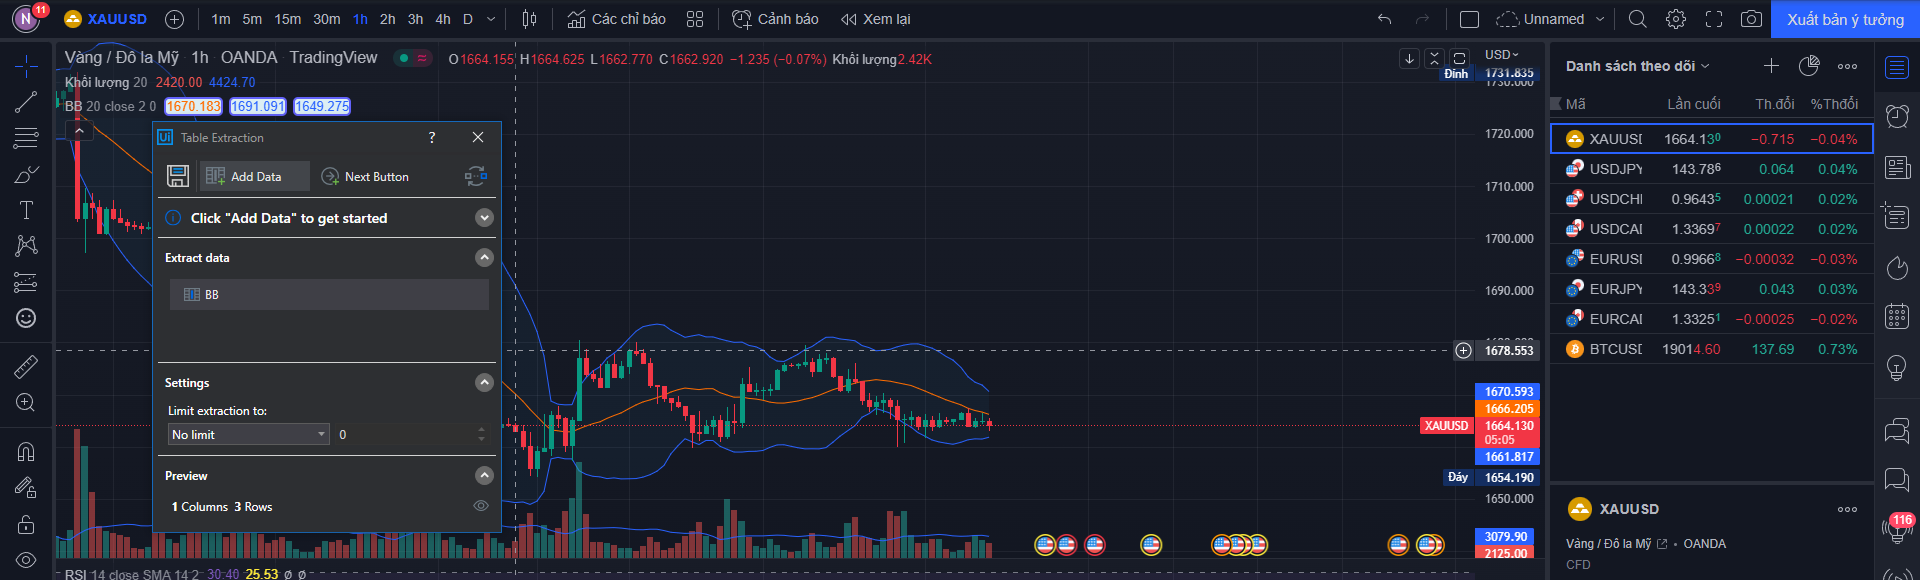
Workflow: Quet all

Step 1: get-text from the element in window 'XAUUSD 1664.130 ▼ -0.04% Unnamed' (chrome.exe)
